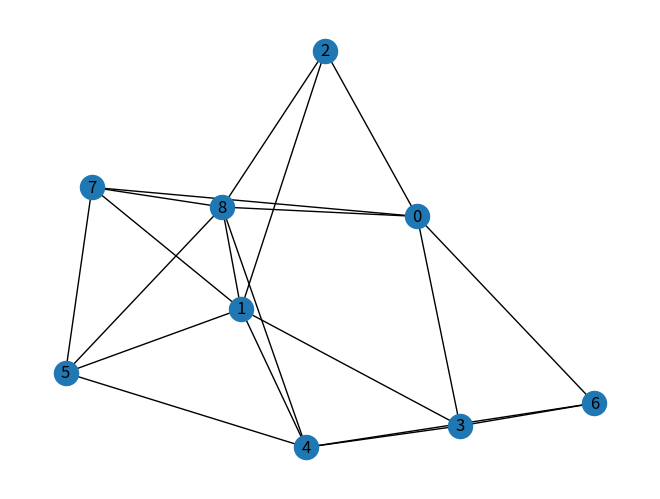

The script that saved this image:
import networkx as nx
import numpy as np
import json
import matplotlib.pyplot as plt
import random

n = 9  # number of nodes
p = 0.5  # probability of edge creation

# Create a random graph
G = nx.erdos_renyi_graph(n, p)

# Assign random positions to each node
for i in range(n):
    G.nodes[i]['x'] = random.randint(1, 6)
    G.nodes[i]['y'] = random.randint(1, 6)

# Compute weights and distances
weights = nx.adjacency_matrix(G).todense()
distances = nx.floyd_warshall_numpy(G)

# Prepare the data for JSON
data = {
    "nodes": [{"index": i, "id": i, "x": G.nodes[i]['x'], "y": G.nodes[i]['y']} for i in G.nodes],
    "edges": [{"source": u, "target": v} for u, v in G.edges],
    "width": 6,
    "height": 6,
    "weights": weights.tolist(),
    "graphDistance": distances.tolist()
}

# Save as JSON
with open('graph.json', 'w') as f:
    json.dump(data, f)

# Draw the graph
nx.draw(G, with_labels=True)
plt.show()

if __name__ == '__main__':
    pass
